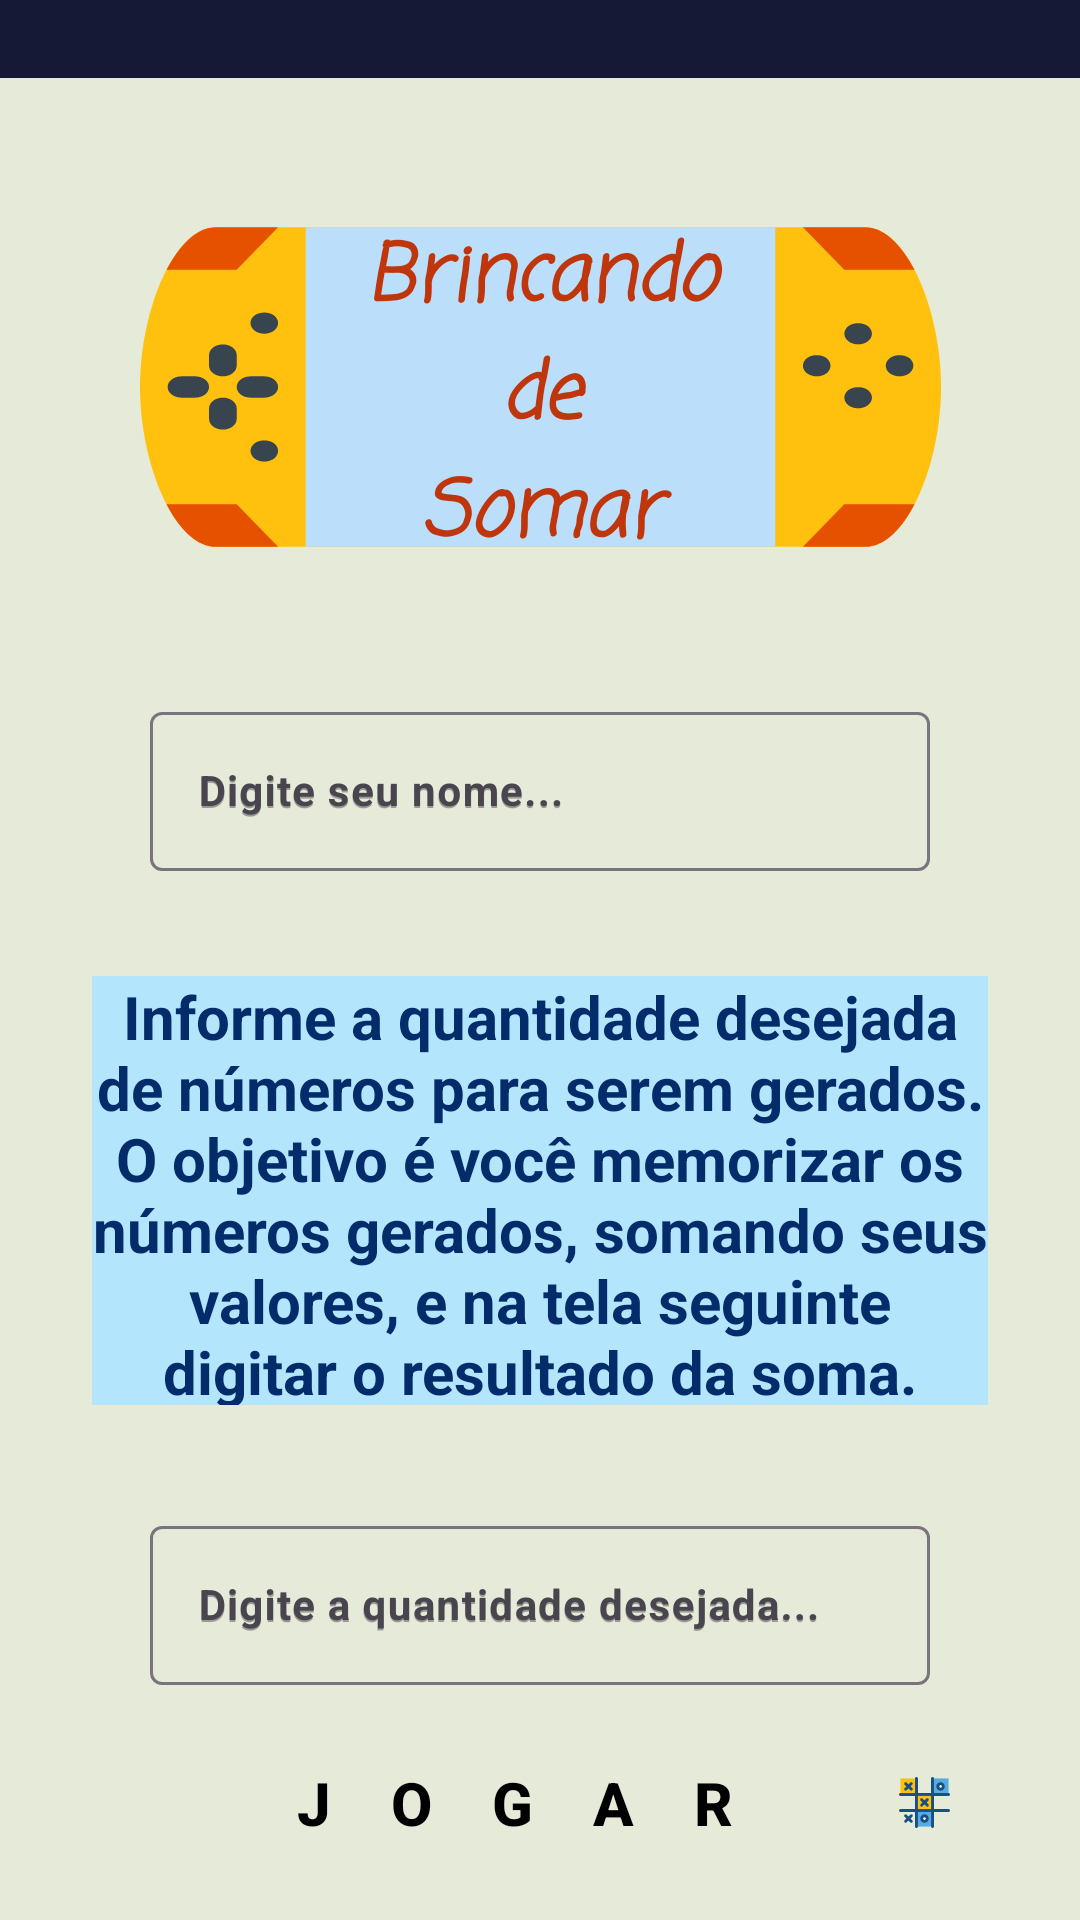

Write the Android layout XML for this screen, with the resource values it uses.
<!-- AndroidManifest.xml: application theme Theme.PDM2AtvPratica29jun2024 -->
<!-- res/layout/activity_main.xml -->
<?xml version="1.0" encoding="utf-8"?>
<androidx.constraintlayout.widget.ConstraintLayout xmlns:android="http://schemas.android.com/apk/res/android"
    xmlns:app="http://schemas.android.com/apk/res-auto"
    xmlns:tools="http://schemas.android.com/tools"
    android:id="@+id/main"
    android:layout_width="match_parent"
    android:layout_height="match_parent"
    tools:context=".view.MainActivity">

    <TextView
        android:id="@+id/tvNomeApp"
        android:layout_width="267dp"
        android:layout_height="wrap_content"
        android:layout_marginStart="17dp"
        android:layout_marginEnd="17dp"
        android:background="@drawable/game_console_svgrepo_com2"
        android:contentDescription="@string/txt_nome_app"
        android:drawablePadding="0dp"
        android:fontFamily="casual"
        android:forceDarkAllowed="false"
        android:lineSpacingExtra="0dp"
        android:paddingTop="47dp"
        android:text="@string/txt_nome_app"
        android:textAlignment="center"
        android:textAllCaps="false"
        android:textColor="@color/cor_nome_app"
        android:textSize="26sp"
        android:textStyle="bold|italic"
        android:typeface="normal"
        app:layout_constraintEnd_toEndOf="parent"
        app:layout_constraintHorizontal_bias="0.504"
        app:layout_constraintStart_toStartOf="parent"
        app:layout_constraintTop_toBottomOf="@+id/ivBarraStatus" />

    <com.google.android.material.textfield.TextInputLayout
        android:id="@+id/tilNomr"
        android:layout_width="260dp"
        android:layout_height="wrap_content"
        android:hint="@string/txt_dica_nome"
        android:imeOptions="actionDone"
        app:layout_constraintEnd_toEndOf="parent"
        app:layout_constraintStart_toStartOf="parent"
        app:layout_constraintTop_toBottomOf="@+id/tvNomeApp">

        <com.google.android.material.textfield.TextInputEditText
            android:id="@+id/tietNome"
            android:layout_width="match_parent"
            android:layout_height="wrap_content"
            android:hint="@string/txt_dica_nome"
            android:maxLength="17"
            android:textColor="@color/material_dynamic_neutral0"
            android:textSize="14sp"
            android:textStyle="bold" />
    </com.google.android.material.textfield.TextInputLayout>

    <TextView
        android:id="@+id/tvInstrucao"
        android:layout_width="wrap_content"
        android:layout_height="143dp"
        android:layout_marginTop="35dp"
        android:background="#B3E5FC"
        android:contentDescription="@string/txt_instrucao"
        android:text="@string/txt_instrucao"
        android:textAlignment="center"
        android:textSize="20sp"
        android:textStyle="bold"
        app:layout_constraintEnd_toEndOf="parent"
        app:layout_constraintStart_toStartOf="parent"
        app:layout_constraintTop_toBottomOf="@+id/tilNomr" />

    <com.google.android.material.textfield.TextInputLayout
        android:id="@+id/tilQuantidade"
        android:layout_width="260dp"
        android:layout_height="wrap_content"
        android:layout_marginTop="35dp"
        android:hint="@string/txt_dica_quantidade"
        android:imeOptions="actionDone"
        app:layout_constraintEnd_toEndOf="parent"
        app:layout_constraintStart_toStartOf="parent"
        app:layout_constraintTop_toBottomOf="@+id/tvInstrucao">

        <com.google.android.material.textfield.TextInputEditText
            android:id="@+id/tietQuantidade"
            android:layout_width="match_parent"
            android:layout_height="wrap_content"
            android:hint="@string/txt_dica_quantidade"
            android:inputType="number"
            android:lines="1"
            android:maxLength="2"
            android:maxLines="1"
            android:textColor="@color/material_dynamic_neutral0"
            android:textSize="14sp"
            android:textStyle="bold" />
    </com.google.android.material.textfield.TextInputLayout>

    <Button
        android:id="@+id/btnJogar"
        android:layout_width="305dp"
        android:layout_height="wrap_content"
        android:layout_marginStart="35dp"
        android:layout_marginEnd="35dp"
        android:backgroundTint="?android:attr/colorFocusedHighlight"
        android:contentDescription="@string/btn_jogar"
        android:drawableEnd="@drawable/tic_tac_toe"
        android:letterSpacing="1"
        android:text="@string/btn_jogar"
        android:textColor="@android:color/background_dark"
        android:textColorLink="@android:color/transparent"
        android:textSize="20sp"
        android:textStyle="bold"
        app:cornerRadius="1dp"
        app:layout_constraintBottom_toBottomOf="parent"
        app:layout_constraintEnd_toEndOf="parent"
        app:layout_constraintStart_toStartOf="parent"
        app:layout_constraintTop_toBottomOf="@+id/tilQuantidade" />

    <ImageView
        android:id="@+id/ivBarraStatus"
        android:layout_width="0dp"
        android:layout_height="26dp"
        android:contentDescription="@string/txt_barra_status"
        app:layout_constraintEnd_toEndOf="parent"
        app:layout_constraintStart_toStartOf="parent"
        app:layout_constraintTop_toTopOf="parent"
        app:srcCompat="@drawable/borda_status_layout"
         />

</androidx.constraintlayout.widget.ConstraintLayout>
<!-- resources referenced by this layout -->
<resources>
  <color name="cor_nome_app">#BF360C</color>
  <!-- drawable borda_status_layout (drawable) -->
  <?xml version="1.0" encoding="utf-8"?>
  <shape xmlns:android="http://schemas.android.com/apk/res/android">
      <solid android:color="@color/bac_logo" />
      <stroke
          android:width="2dp"
          android:color="@color/bac_logo" />
  
  </shape>
  <!-- drawable game_console_svgrepo_com2: vector/xml drawable (drawable, 4326 chars, omitted) -->
  <!-- drawable tic_tac_toe: vector/xml drawable (drawable, 3879 chars, omitted) -->
  <string name="btn_jogar">JOGAR</string>
  <string name="txt_barra_status">Barra de status customizada</string>
  <string name="txt_dica_nome">Digite seu nome...</string>
  <string name="txt_dica_quantidade">Digite a quantidade desejada...</string>
  <string name="txt_instrucao">Informe a quantidade desejada\nde números para serem gerados.\nO objetivo é você memorizar os\nnúmeros gerados, somando seus\nvalores, e na tela seguinte\ndigitar o resultado da soma.</string>
  <string name="txt_nome_app">Brincando\nde\nSomar</string>
  <style name="Theme.PDM2AtvPratica29jun2024" parent="Base.Theme.PDM2AtvPratica29jun2024" />
  <color name="bac_logo">#151936</color>
  <style name="Base.Theme.PDM2AtvPratica29jun2024" parent="Theme.Material3.DayNight.NoActionBar">
  
          
          <item name="colorPrimary">@color/cor_nome_app</item>
          <item name="colorPrimaryVariant">@color/txt_title</item>
          <item name="colorOnPrimary">@color/white</item>
          <item name="android:textColor">@color/color_ted</item>
  
          
          <item name="colorSecondary">@color/color_ted</item>
          <item name="colorSecondaryVariant">@color/bac_logo</item>
          <item name="colorOnSecondary">@color/white</item>
  
          
          <item name="android:windowBackground">@color/bck_color</item>
          <item name="android:textColorPrimary">@color/black</item>
          <item name="android:windowLightStatusBar">false</item>
  
          <item name="buttonStyle">@style/Widget.Game.Button</item>
      </style>
  <color name="txt_title">#FFBF360C</color>
  <color name="white">#FFFFFF</color>
  <color name="color_ted">#042C6A</color>
  <color name="bck_color">#e5ead9</color>
  <color name="black">#FF000000</color>
  <style name="Widget.Game.Button" parent="Widget.MaterialComponents.Button">
          <item name="backgroundTint">@color/button_background</item>
          <item name="android:textColor">@color/button_text</item>
      </style>
  <color name="button_background">#FF8F00</color>
  <color name="button_text">#FFFFFF</color>
</resources>
